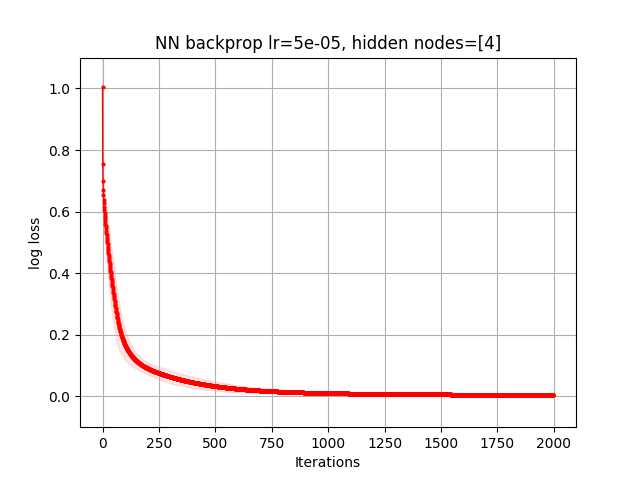

The data file committed next to this chart (first rows):
1.198478152060324708e+00, 6.782444137331165024e-01, 6.024157233267810607e-01, 5.822110523712419328e-01, 5.701115305486599283e-01, 5.598517015058822599e-01, 5.507030607688120361e-01, 5.421566486365875237e-01, 5.346043651923474416e-01, 5.276366769721634320e-01, 5.213482152235222600e-01, 5.152837905006485419e-01, 5.094353480790970723e-01, 5.037999315233766540e-01, 4.983353832437433795e-01, 4.930097487453354854e-01, 4.877847843165233899e-01, 4.825712674496026033e-01, 4.775402229922260378e-01, 4.722504617610834288e-01, 4.668965650530083611e-01, 4.613540143226537715e-01, 4.555997566280696742e-01, 4.497475063680216878e-01
1.297608287267473681e+00, 9.349165739101570338e-01, 7.888431383310609002e-01, 7.232267451418719073e-01, 6.861712177374763577e-01, 6.605967359200801692e-01, 6.400278719326416565e-01, 6.219559193062162983e-01, 6.056865961673272292e-01, 5.909780000645520337e-01, 5.771548094572503951e-01, 5.640907163082796716e-01, 5.514242626532608327e-01, 5.391654274930218760e-01, 5.272327452383521740e-01, 5.156219714924420439e-01, 5.043516371183687230e-01, 4.933908341356112448e-01, 4.827405731541821177e-01, 4.723700845383072000e-01, 4.622412486010712973e-01, 4.523784735485082975e-01, 4.427667135697380685e-01, 4.333974516524359277e-01
8.098901985371210754e-01, 7.275460836849755308e-01, 6.836371356645957187e-01, 6.502394279082012174e-01, 6.219875627393093298e-01, 5.974972881865961982e-01, 5.758077444082422280e-01, 5.561929948292519965e-01, 5.383320521482634069e-01, 5.216405240214176953e-01, 5.059057632891245104e-01, 4.909599081946755539e-01, 4.770496636714610661e-01, 4.638313184631543407e-01, 4.514455307823959096e-01, 4.398265566781118241e-01, 4.287765092066855854e-01, 4.180740516434844900e-01, 4.077981287954409173e-01, 3.980565598316414544e-01, 3.886959227807304518e-01, 3.795499456287159679e-01, 3.706250148556247126e-01, 3.619214950695452404e-01
7.947302358739044559e-01, 7.520623664515467821e-01, 7.309331899713719105e-01, 7.164327932208863770e-01, 7.057396338548787007e-01, 6.970692795810107256e-01, 6.899329207712141532e-01, 6.836770826526383793e-01, 6.778666451381993863e-01, 6.722096438842659616e-01, 6.665883770776458439e-01, 6.608866916917407464e-01, 6.548948473497808731e-01, 6.484829724426260933e-01, 6.416030088664747000e-01, 6.342571436669864893e-01, 6.263725307861230940e-01, 6.177746162203091584e-01, 6.082594312910846179e-01, 5.977788743846192965e-01, 5.867383355060685757e-01, 5.755058144209842519e-01, 5.642498672545516181e-01, 5.529220985343227257e-01
1.204532832809134701e+00, 8.305151598653930378e-01, 7.334291395161744997e-01, 6.842071244774416972e-01, 6.506415040706113873e-01, 6.229343161802622930e-01, 6.000897097955210091e-01, 5.828146245627023880e-01, 5.680724594131618677e-01, 5.535661913944501800e-01, 5.414743555755697768e-01, 5.307273796733212867e-01, 5.199029011069267181e-01, 5.110444975293798597e-01, 5.044680594980522903e-01, 4.976364399410627137e-01, 4.904610013763858745e-01, 4.830397634740162816e-01, 4.756653324284723650e-01, 4.686964288615576568e-01, 4.615113377870058153e-01, 4.542822379809772770e-01, 4.469220963390292956e-01, 4.397905167456391817e-01
7.735321688296666887e-01, 7.265023608910818886e-01, 6.964605457770592922e-01, 6.752129973157471321e-01, 6.596380063216419343e-01, 6.474796558744012609e-01, 6.375286876043080309e-01, 6.290955624125187384e-01, 6.216739797168051584e-01, 6.149930552762388203e-01, 6.088164400457541925e-01, 6.029528141006361697e-01, 5.972935706003249523e-01, 5.916492918201443629e-01, 5.857023966168231066e-01, 5.797580747349037056e-01, 5.737910122276339564e-01, 5.677054167016303277e-01, 5.613467741920137311e-01, 5.548815124197760129e-01, 5.483433123901851891e-01, 5.417424712954271859e-01, 5.350721520513752605e-01, 5.279922590527149628e-01
7.187830454871518837e-01, 6.910870574048335602e-01, 6.772425573824720768e-01, 6.683366458420278988e-01, 6.612362586714599644e-01, 6.553707261849825993e-01, 6.507155537449360594e-01, 6.460444871172229542e-01, 6.415376434408901485e-01, 6.369990053339182889e-01, 6.329737096001218921e-01, 6.294295539996398459e-01, 6.257644514179340200e-01, 6.221605611409543046e-01, 6.185377833747973675e-01, 6.149705799831799435e-01, 6.113461736805192448e-01, 6.075509941825900651e-01, 6.036463838502204027e-01, 5.997959081123233060e-01, 5.960808981529895911e-01, 5.923800022041063595e-01, 5.883837949355682495e-01, 5.842261761513418694e-01
1.327645411863890956e+00, 8.277638439182340990e-01, 7.458540370381889772e-01, 7.176432704106731064e-01, 7.041107992654166425e-01, 6.960455549432128519e-01, 6.904055517594553937e-01, 6.859546182677679349e-01, 6.821424930460906477e-01, 6.787023392541471356e-01, 6.755919020582953349e-01, 6.725914013518250467e-01, 6.696015055579176423e-01, 6.665818510883911863e-01, 6.634470227899358363e-01, 6.602943750637060294e-01, 6.571050105134884634e-01, 6.537232127142432736e-01, 6.500234069506428680e-01, 6.463288751580755775e-01, 6.425231952343133379e-01, 6.385212579299477387e-01, 6.342762703981200678e-01, 6.298890145311463185e-01
7.274713447794284304e-01, 7.072668620613979940e-01, 6.973963360517418941e-01, 6.912288524884673269e-01, 6.863111730019062495e-01, 6.813360497102280977e-01, 6.763713438077497697e-01, 6.701190495822416660e-01, 6.633193870763028910e-01, 6.545865115438593840e-01, 6.457247229375004949e-01, 6.355699494616995349e-01, 6.247385458085162879e-01, 6.141788174556587210e-01, 6.046151600207526622e-01, 5.955665203678706110e-01, 5.860632585483096513e-01, 5.762607469537147642e-01, 5.669761091003699960e-01, 5.585943140604154866e-01, 5.511972135668290473e-01, 5.447311435882956632e-01, 5.387748790401328813e-01, 5.332937563267340364e-01
1.198172405752194525e+00, 6.609615714404051268e-01, 6.221319382686771871e-01, 6.053301018099772612e-01, 5.895173129839468285e-01, 5.725017990602160323e-01, 5.559087164542406700e-01, 5.394959093631335190e-01, 5.231396401244506889e-01, 5.077482968113825601e-01, 4.927710641035882300e-01, 4.779846601169510101e-01, 4.639015333419203024e-01, 4.505945315624370062e-01, 4.374700514027727305e-01, 4.251488843852336275e-01, 4.135065096475282753e-01, 4.025315419010921381e-01, 3.922082452330632463e-01, 3.825378854137859719e-01, 3.734320727244417326e-01, 3.647864748125100864e-01, 3.564289743410594125e-01, 3.483161419180868523e-01
